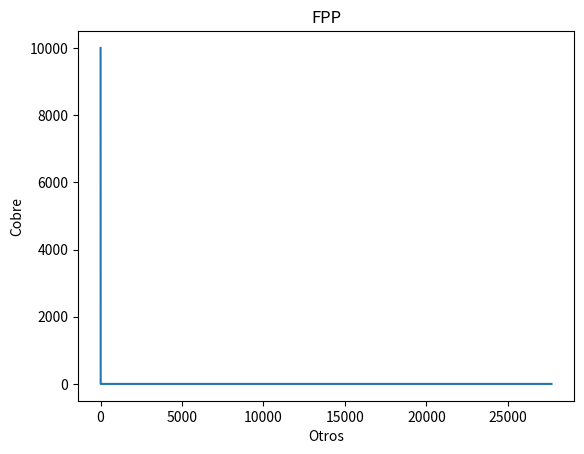

Recreate this plot in Python.
import numpy as np
import matplotlib.pyplot as plt

def my_function(x):
    y = 1 / x
    y[x < 0.0001] = 1891000 # set the y value to 1,891,000 when x is near 0
    return y

# Generate x values from 0 to 1 (excluding 0)
x = np.linspace(0.0001, 27683, 1000000)

# Call the function to generate y values
y = my_function(x)

# Create a plot of the function
plt.plot(x, y)

# Set the x and y axis labels
plt.xlabel('Otros')
plt.ylabel('Cobre')

# Set the title of the plot
plt.title('FPP')

# Show the plot
plt.show()
